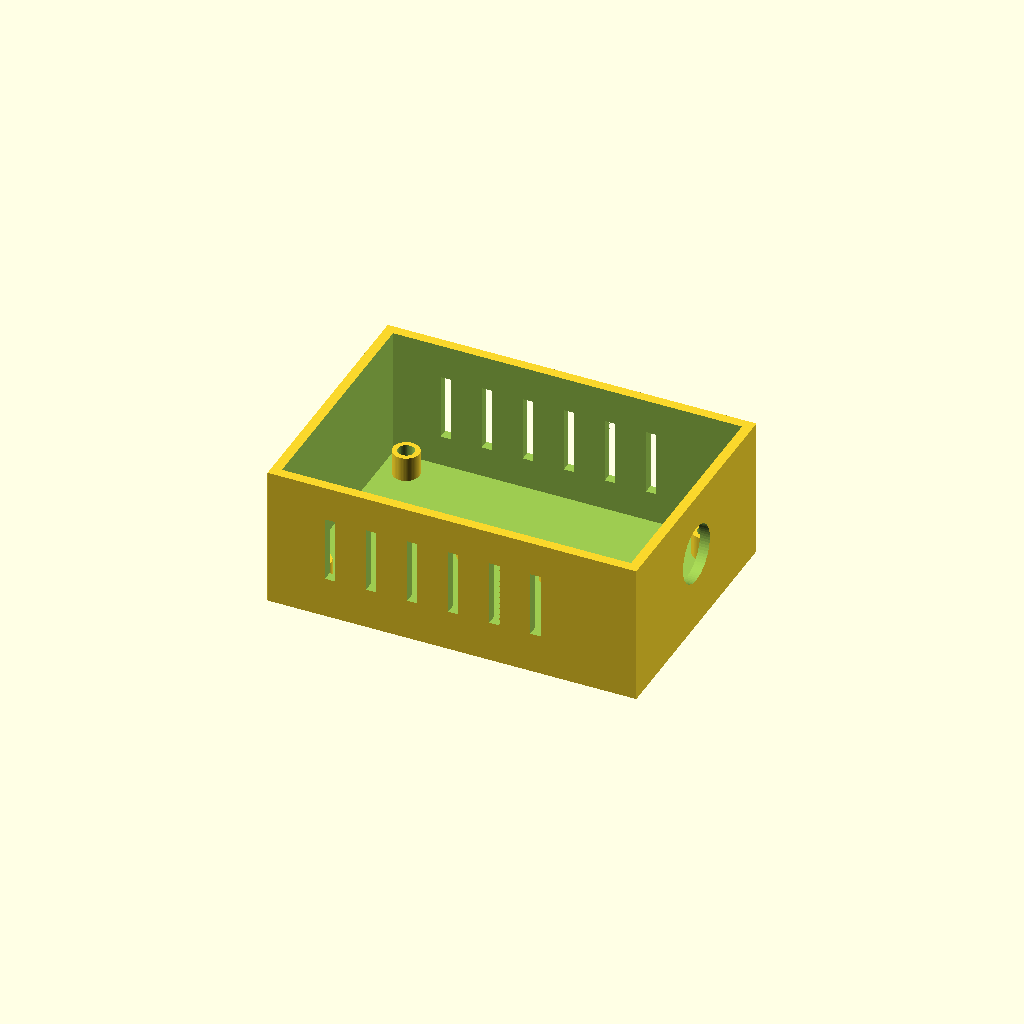
Cell 1: the model at its default parameters.
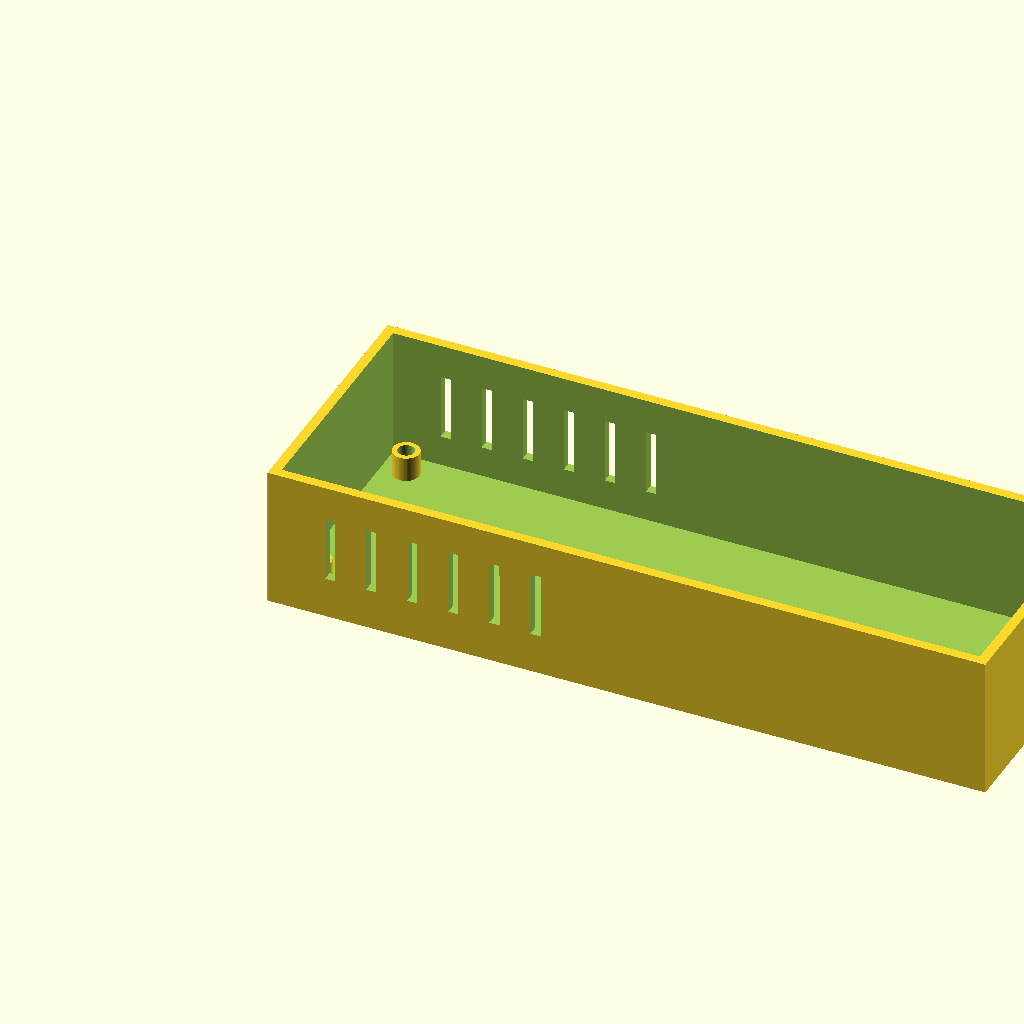
Cell 2: the same model with inner_length = 170.
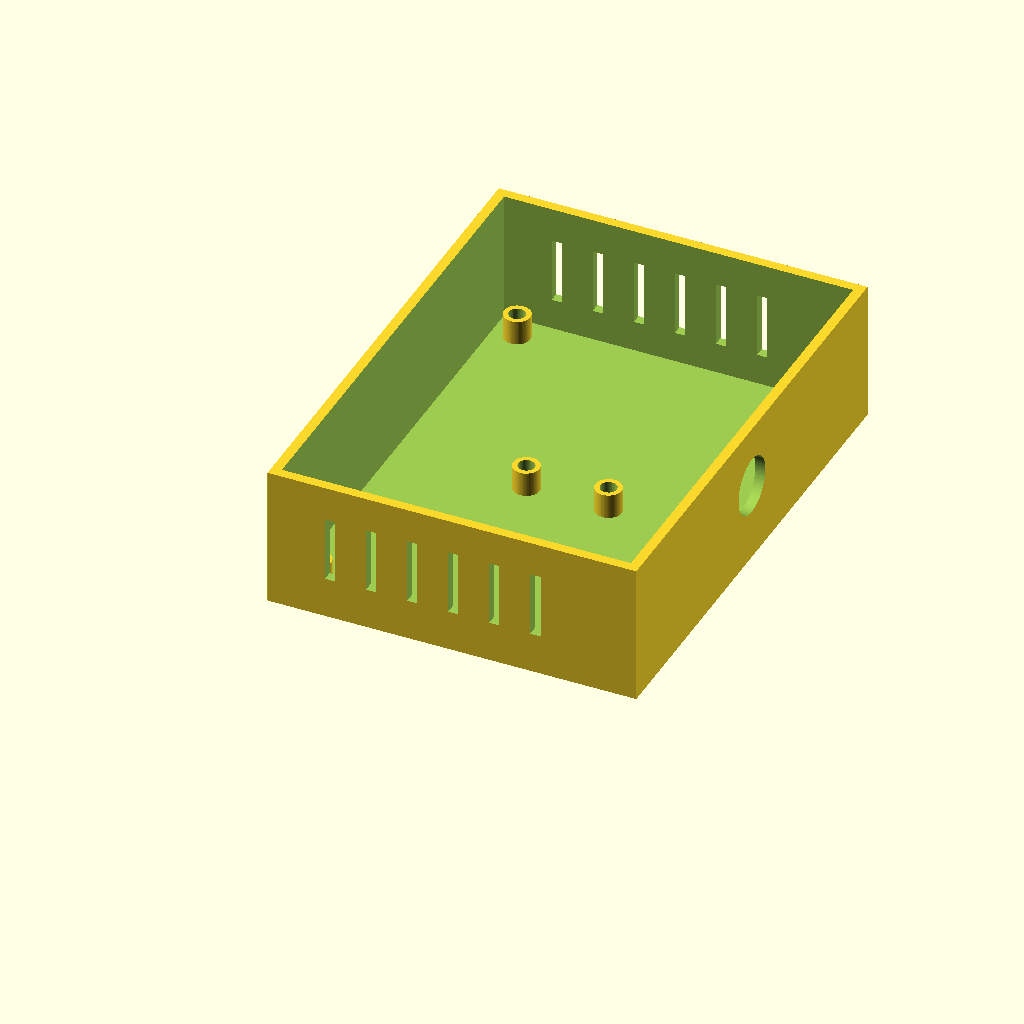
Cell 3 — inner_width set to 116, the other parameters unchanged.
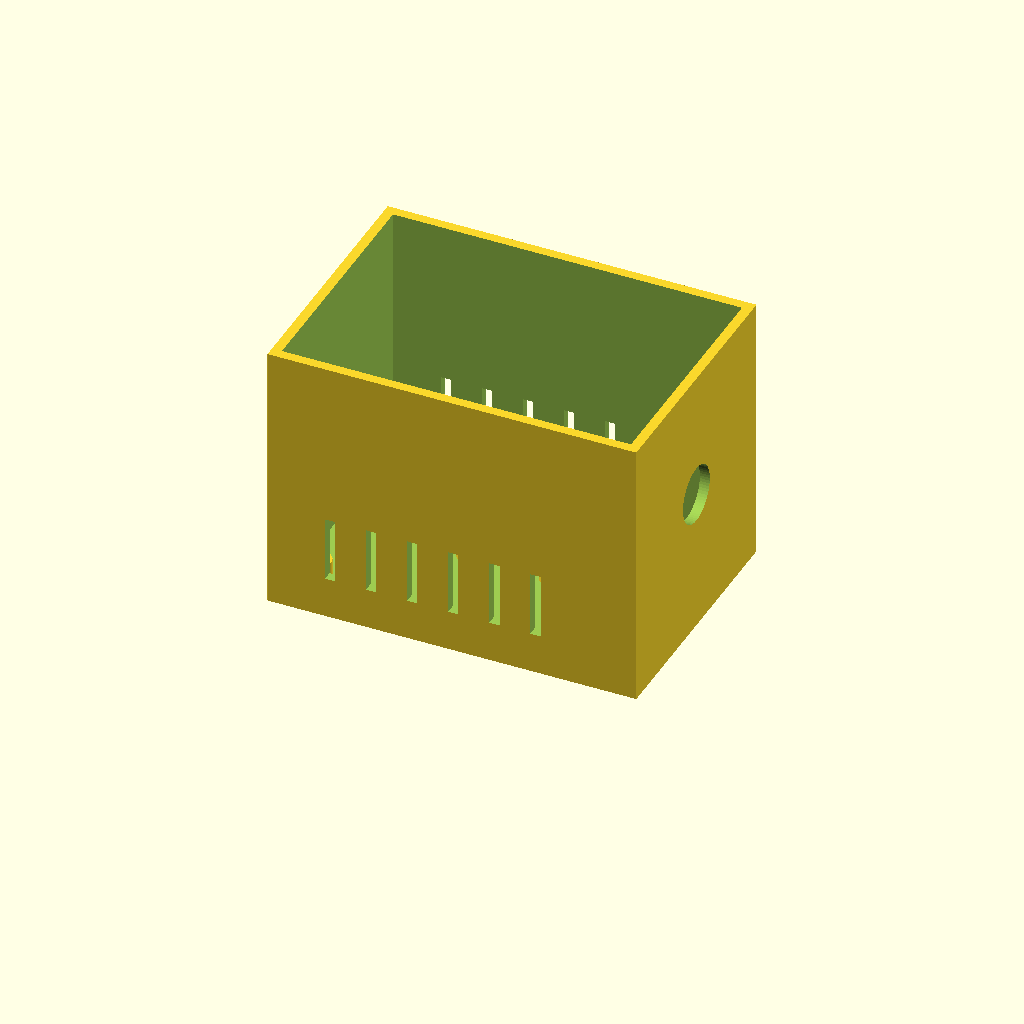
Cell 4 — inner_height set to 64, the other parameters unchanged.
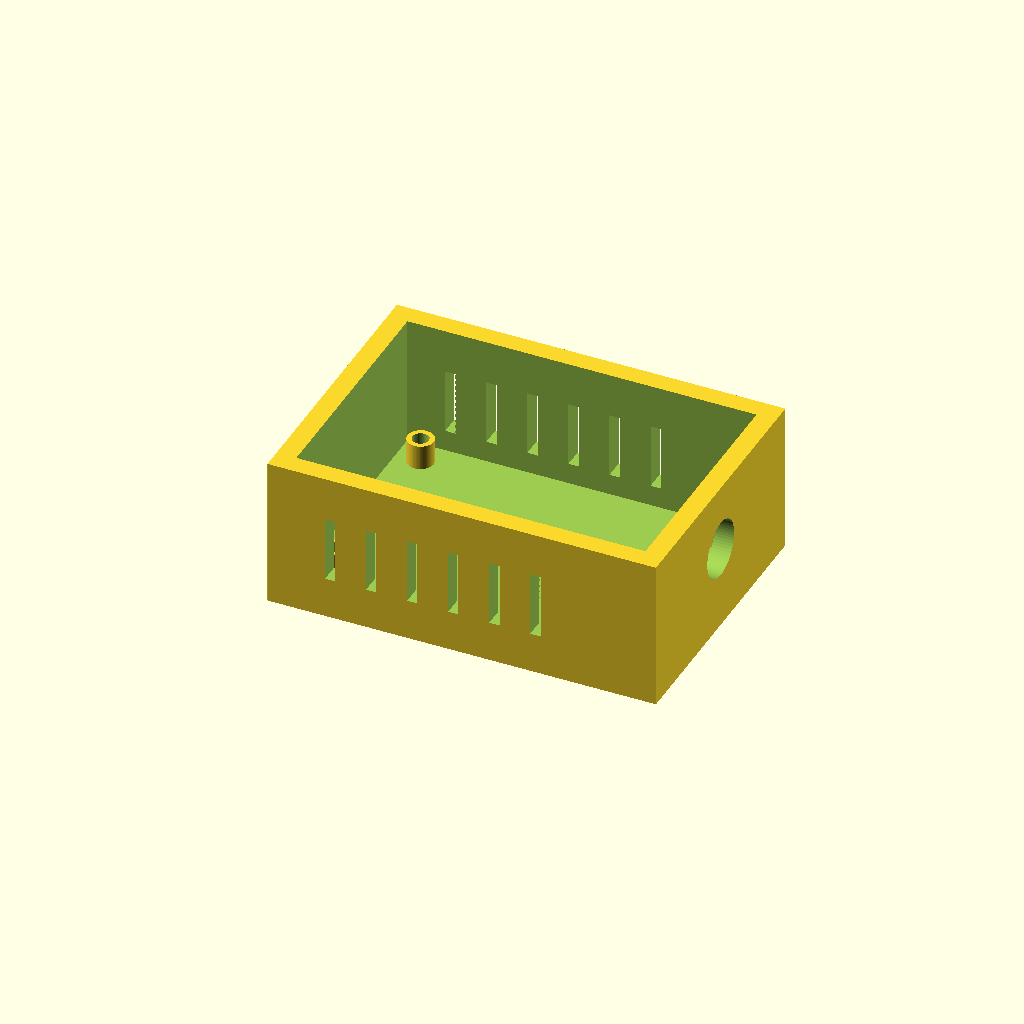
Cell 5: the same model with wall_thick = 4.8.
One fixed orthographic camera (rotation 55°, 0°, 25°; colour scheme Cornfield) for every cell.
Source of the model, hardware_cad/parametric-sensor-enclosure/cad/sensor_enclosure.scad:
// ============================================================================
// Parametric Multi-Sensor Embedded Enclosure (ESP32 + MPU-6050 + RGB-D Camera)
// Material: PETG / ABS | Nozzle: 0.4mm | XY Clearance Tolerance: +0.25mm
// ============================================================================
$fn = 64;

// Primary Parametric Dimensions (mm)
inner_length    = 85.0;
inner_width     = 58.0;
inner_height    = 32.0;
wall_thick      = 2.4;
fdm_clearance   = 0.25; // XY lip mating tolerance for 0.4mm FDM nozzle

// M3 Brass Heat-Set Insert Boss Parameters (Ruthex / CNC Kitchen M3x5.7)
boss_outer_d    = 6.4;
boss_inner_d    = 4.0;
boss_height     = 6.0;

// Cantilever Snap-Fit Latch Parameters (Verified: 1.67% strain < 2.2% PETG yield)
snap_length     = 12.0;
snap_thick      = 1.6;
snap_width      = 8.0;
snap_undercut   = 1.0;

module m3_heatset_boss(x, y) {
    translate([x, y, wall_thick])
    difference() {
        cylinder(d = boss_outer_d, h = boss_height);
        cylinder(d = boss_inner_d, h = boss_height + 0.2);
    }
}

module enclosure_base() {
    outer_l = inner_length + 2 * wall_thick;
    outer_w = inner_width  + 2 * wall_thick;
    outer_h = inner_height + wall_thick;

    difference() {
        // Outer protective shell
        cube([outer_l, outer_w, outer_h]);

        // Inner electronics cavity
        translate([wall_thick, wall_thick, wall_thick])
            cube([inner_length, inner_width, inner_height + 1.0]);

        // Thermal convection side louvers (6 slots per side, 2.5mm x 18mm)
        for (i = [0 : 5]) {
            translate([14.0 + i * 10.0, -0.5, 10.0])
                cube([2.5, outer_w + 1.0, 16.0]);
        }

        // Front RGB-D camera & LiDAR optical viewport cutout
        translate([outer_l - wall_thick - 0.5, outer_w / 2, outer_h / 2 + 2.0])
            rotate([0, 90, 0])
            cylinder(d = 14.0, h = wall_thick + 1.0);
    }

    // 4x Corner M3 PCB Standoffs (ESP32 Carrier Board)
    m3_heatset_boss(wall_thick + 6.0,                wall_thick + 6.0);
    m3_heatset_boss(wall_thick + inner_length - 6.0, wall_thick + 6.0);
    m3_heatset_boss(wall_thick + 6.0,                wall_thick + inner_width - 6.0);
    m3_heatset_boss(wall_thick + inner_length - 6.0, wall_thick + inner_width - 6.0);

    // 2x Center MPU-6050 IMU Standoffs (Aligned with Center of Gravity)
    m3_heatset_boss(outer_l / 2 - 10.0, outer_w / 2);
    m3_heatset_boss(outer_l / 2 + 10.0, outer_w / 2);
}

enclosure_base();
Customizer parameters (derived from the source; name, type, default, range or options):
inner_length: number, default 85
inner_width: number, default 58
inner_height: number, default 32
wall_thick: number, default 2.4
fdm_clearance: number, default 0.25
boss_outer_d: number, default 6.4
boss_inner_d: number, default 4
boss_height: number, default 6
snap_length: number, default 12
snap_thick: number, default 1.6
snap_width: number, default 8
snap_undercut: number, default 1
